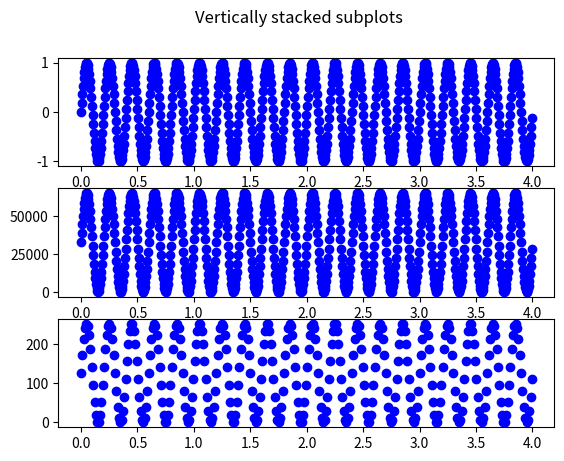

Python code for this plot:
import math
import numpy as np
import matplotlib.pyplot as plt
import array

a=4;b=5;c=4;
xcords = [] ; ycords = [] ; bob = [] ; aoa = []
xcords1 = []
x=0
while x <= a:
  xcords.append(x)
  funkcja = 1 * math.sin(2 * math.pi * b * x + c*math.pi)
  aa=math.floor((funkcja*(math.pow(2,15)-1)+math.pow(2,15)-1))

  ycords.append(funkcja)
  aoa.append(aa)

  x=x+0.006
  x=round(x,4)

x=0
while x <= a:
  xcords1.append(x)
  funkcja = 1 * math.sin(2 * math.pi * b * x + c*math.pi)
  bb=math.floor((funkcja*(math.pow(2,7)-1)+math.pow(2,7)-1))
  bob.append(bb)

  x=x+0.012
  x=round(x,4)

fig, axs=plt.subplots(3)
fig.suptitle('Vertically stacked subplots')

axs[0].plot(xcords,ycords,'bo')
axs[1].plot(xcords,aoa,'bo')
axs[2].plot(xcords1,bob,'bo')
plt.show()
